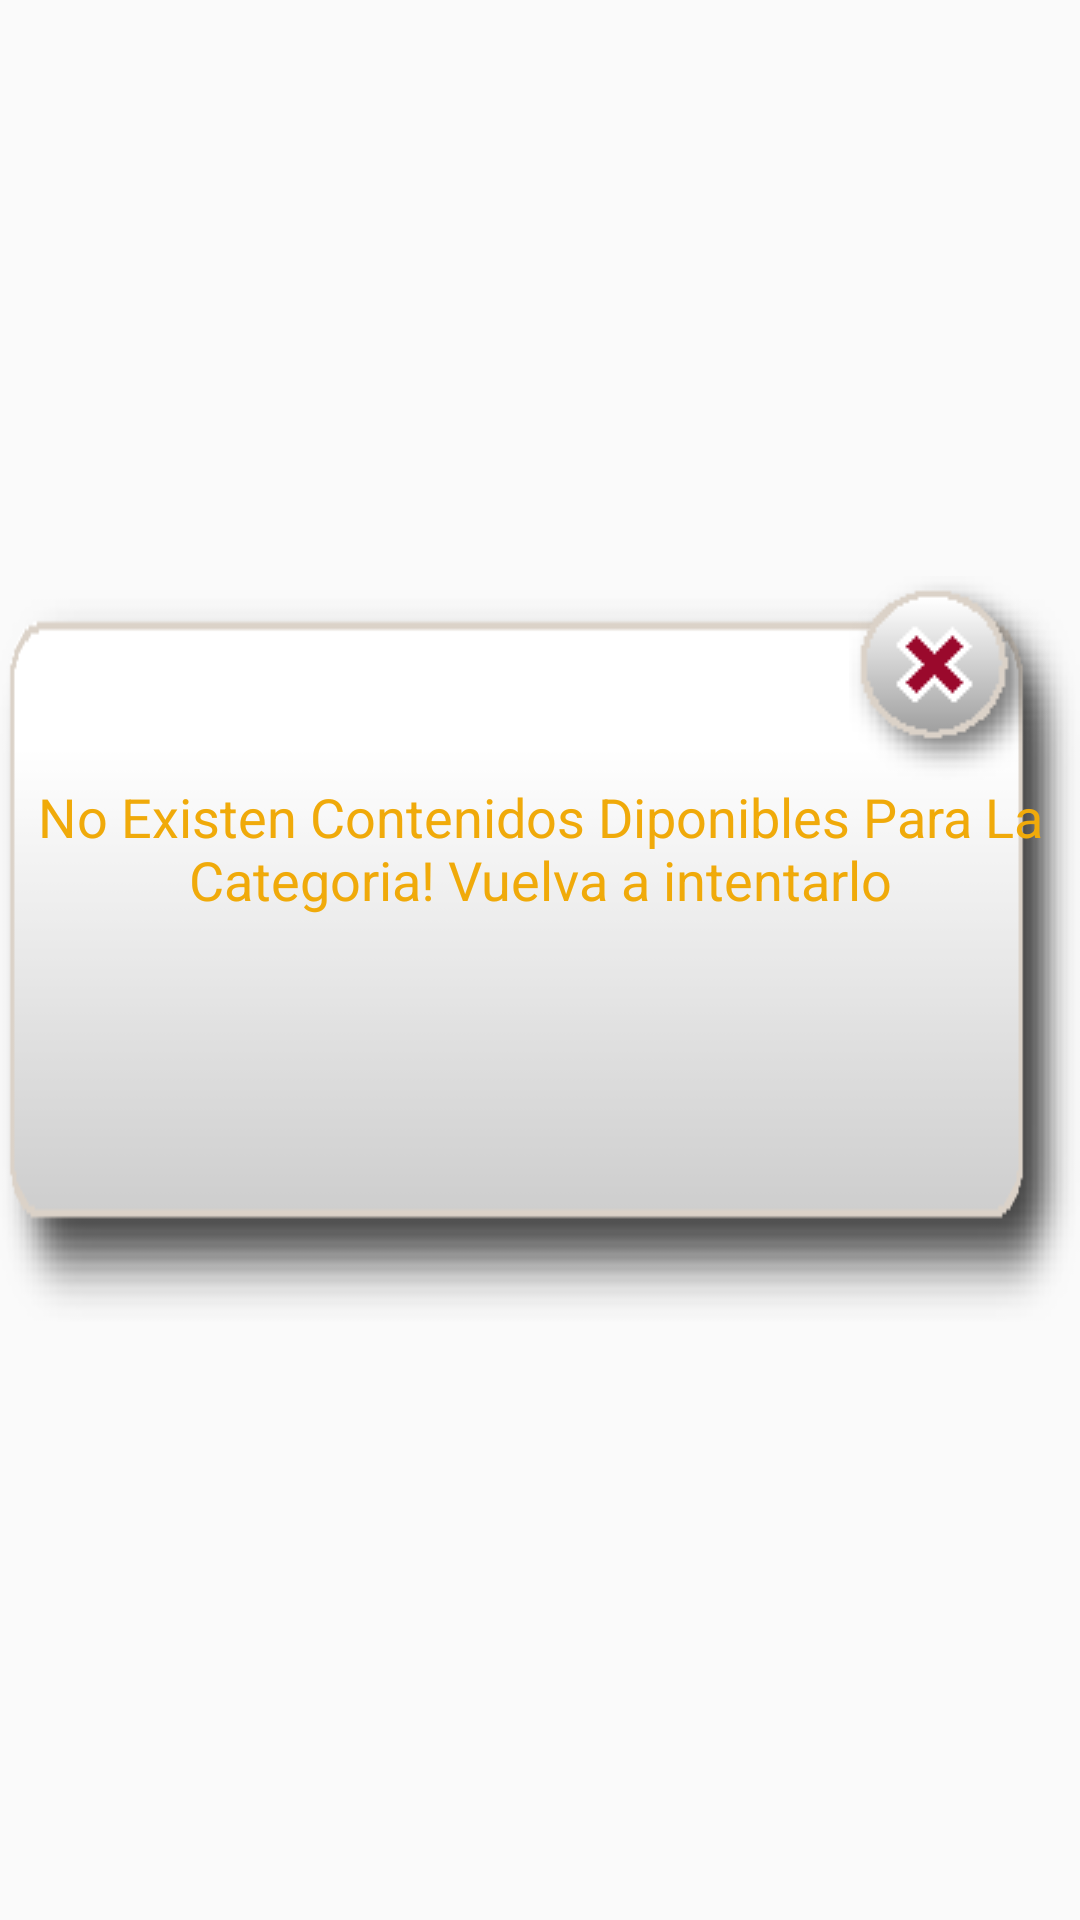

Here is an Android app screen rendered from its layout file. Give the layout XML and the strings, colors and styles it references.
<!-- AndroidManifest.xml: application theme AppTheme -->
<!-- res/layout/dialogo_informes.xml -->
<?xml version="1.0" encoding="utf-8"?>
<RelativeLayout xmlns:android="http://schemas.android.com/apk/res/android"
    android:id="@+id/RelativeLayout1"
    android:layout_width="fill_parent"
    android:layout_height="fill_parent"
    android:layout_gravity="center"
    android:background="@drawable/war" >

    <LinearLayout
        android:layout_width="match_parent"
        android:layout_height="match_parent"
        android:orientation="vertical">

        <LinearLayout
            android:layout_width="match_parent"
            android:layout_height="match_parent"
            android:layout_weight="0.35">
        </LinearLayout>
        <LinearLayout
            android:id="@+id/linearLayout2"
            android:layout_width="match_parent"
            android:layout_height="match_parent"
            android:layout_weight="0.3"
            android:layout_centerHorizontal="true"
            android:layout_centerInParent="true"
            android:layout_centerVertical="true"
            android:background="@drawable/background_warning"
            android:orientation="vertical" >

            <ImageButton
                android:id="@+id/btn_close"
                android:layout_width="wrap_content"
                android:layout_height="wrap_content"
                android:layout_gravity="right"
                android:layout_marginRight="10dp"
                android:background="@drawable/btn_close" />

            <TextView
                android:id="@+id/lbl_mensaje"
                android:layout_width="wrap_content"
                android:layout_height="wrap_content"
                android:layout_gravity="center"
                android:gravity="center"
                android:layout_marginRight="9dp"
                android:layout_marginLeft="9dp"
                android:text="No Existen Contenidos Diponibles Para La Categoria! Vuelva a intentarlo"
                android:textAppearance="?android:attr/textAppearanceMedium"
                android:textColor="#f0aa0a" />
        </LinearLayout>
        <LinearLayout
            android:layout_width="match_parent"
            android:layout_height="match_parent"
            android:layout_weight="0.35">
        </LinearLayout>
    </LinearLayout>

</RelativeLayout>
<!-- resources referenced by this layout -->
<resources>
  <!-- drawable background_warning: png bitmap (drawable, 4425 bytes) -->
  <!-- drawable btn_close: png bitmap (drawable, 47538 bytes) -->
  <style name="AppTheme" parent="Theme.AppCompat.Light.DarkActionBar">
          
          <item name="colorPrimary">@color/colorPrimary</item>
          <item name="colorPrimaryDark">@color/colorPrimaryDark</item>
          <item name="colorAccent">@color/colorAccent</item>
      </style>
  <!-- not gathered from this repository: default colours our renderer supplied (Android Studio template values) -->
  <color name="colorPrimary">#FF6200EE</color>
  <color name="colorPrimaryDark">#FF3700B3</color>
  <color name="colorAccent">#FF03DAC5</color>
</resources>
